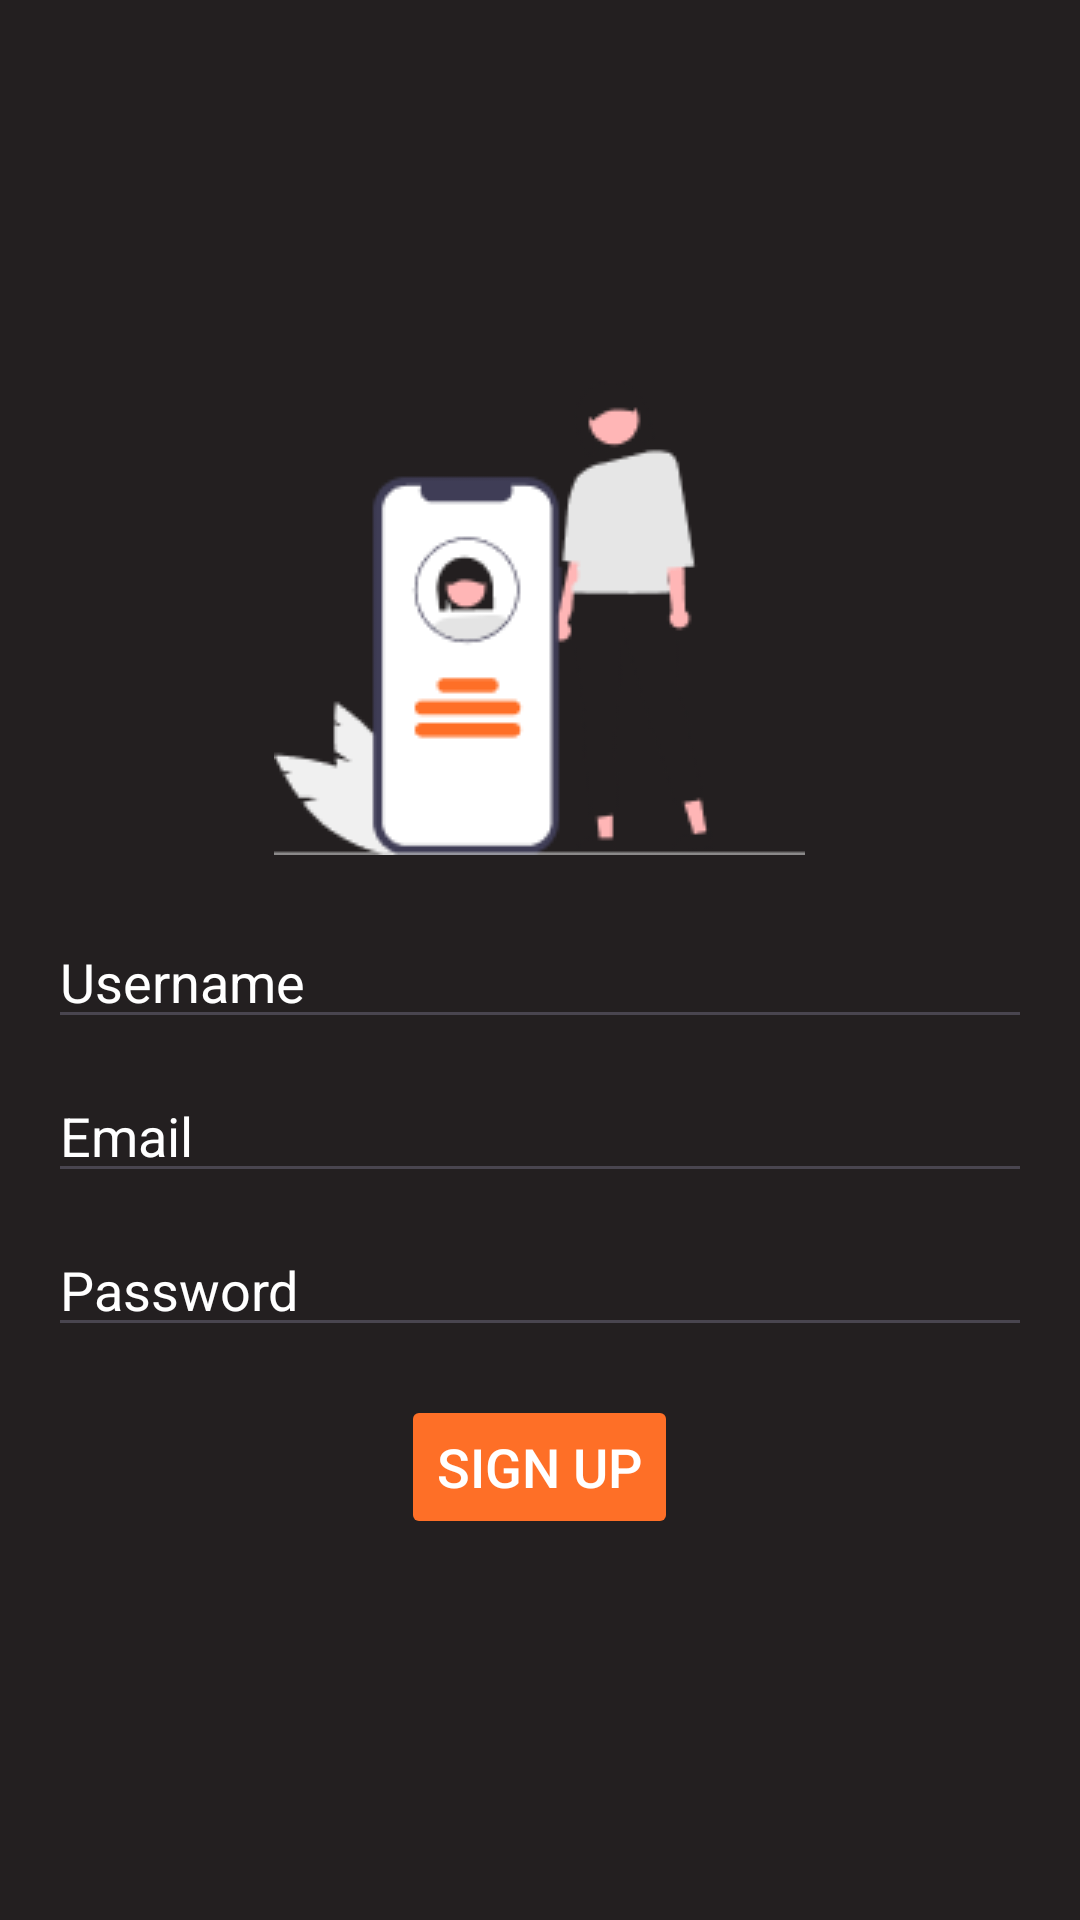

The Android layout XML behind this screen, and the referenced resources:
<!-- AndroidManifest.xml: application theme Theme.MAD_Proj_BCSF20M525 -->
<!-- res/layout/activity_signup.xml -->
<?xml version="1.0" encoding="utf-8"?>
<LinearLayout
    xmlns:android="http://schemas.android.com/apk/res/android"
    xmlns:app="http://schemas.android.com/apk/res-auto"
    xmlns:tools="http://schemas.android.com/tools"
    android:layout_width="match_parent"
    android:layout_height="match_parent"
    android:orientation="vertical"
    android:background="@color/lightblack"
    android:gravity="center"
    android:padding="16dp"
    tools:context=".Activities.login_signup.SignupActivity">

    <ImageView
        android:layout_width="wrap_content"
        android:layout_height="wrap_content"
        android:src="@drawable/login_signup"
        android:contentDescription="Login Image" />

    <EditText
        android:layout_marginTop="20dp"
        android:id="@+id/username"
        android:layout_width="match_parent"
        android:layout_height="wrap_content"
        android:textCursorDrawable="@color/white"
        android:textColor="@color/white"
        android:textColorHint="@color/white"
        android:hint="Username"
        android:inputType="text" />



    <EditText
    android:layout_marginTop="10dp"
    android:id="@+id/email"
    android:layout_width="match_parent"
    android:layout_height="wrap_content"
    android:textCursorDrawable="@color/white"
    android:textColor="@color/white"
    android:textColorHint="@color/white"
    android:hint="Email"
    android:inputType="textEmailAddress"/>

    <EditText
        android:layout_marginTop="10dp"
        android:id="@+id/password"
        android:layout_width="match_parent"
        android:layout_height="wrap_content"
        android:textCursorDrawable="@color/white"
        android:textColor="@color/white"
        android:textColorHint="@color/white"
        android:hint="Password"
        android:inputType="textPassword" />


    <Button
        android:layout_marginTop="16dp"
        android:layout_width="wrap_content"
        android:layout_height="wrap_content"
        android:text="Sign Up"
        android:textSize="18sp"
        android:id="@+id/signupButton"
        android:enabled="false"
        android:textColor="@color/white"
        android:backgroundTint="@color/orange"/>


    </LinearLayout>
<!-- resources referenced by this layout -->
<resources>
  <color name="lightblack">#231F20</color>
  <color name="orange">#FE6F27</color>#231F20
  <color name="white">#FFFFFFFF</color>
  <!-- drawable login_signup: png bitmap (drawable, 6603 bytes) -->
  <style name="Theme.MAD_Proj_BCSF20M525" parent="Base.Theme.MAD_Proj_BCSF20M525" />
  <style name="Base.Theme.MAD_Proj_BCSF20M525" parent="Theme.Material3.DayNight.NoActionBar">
          
          
      </style>
</resources>
